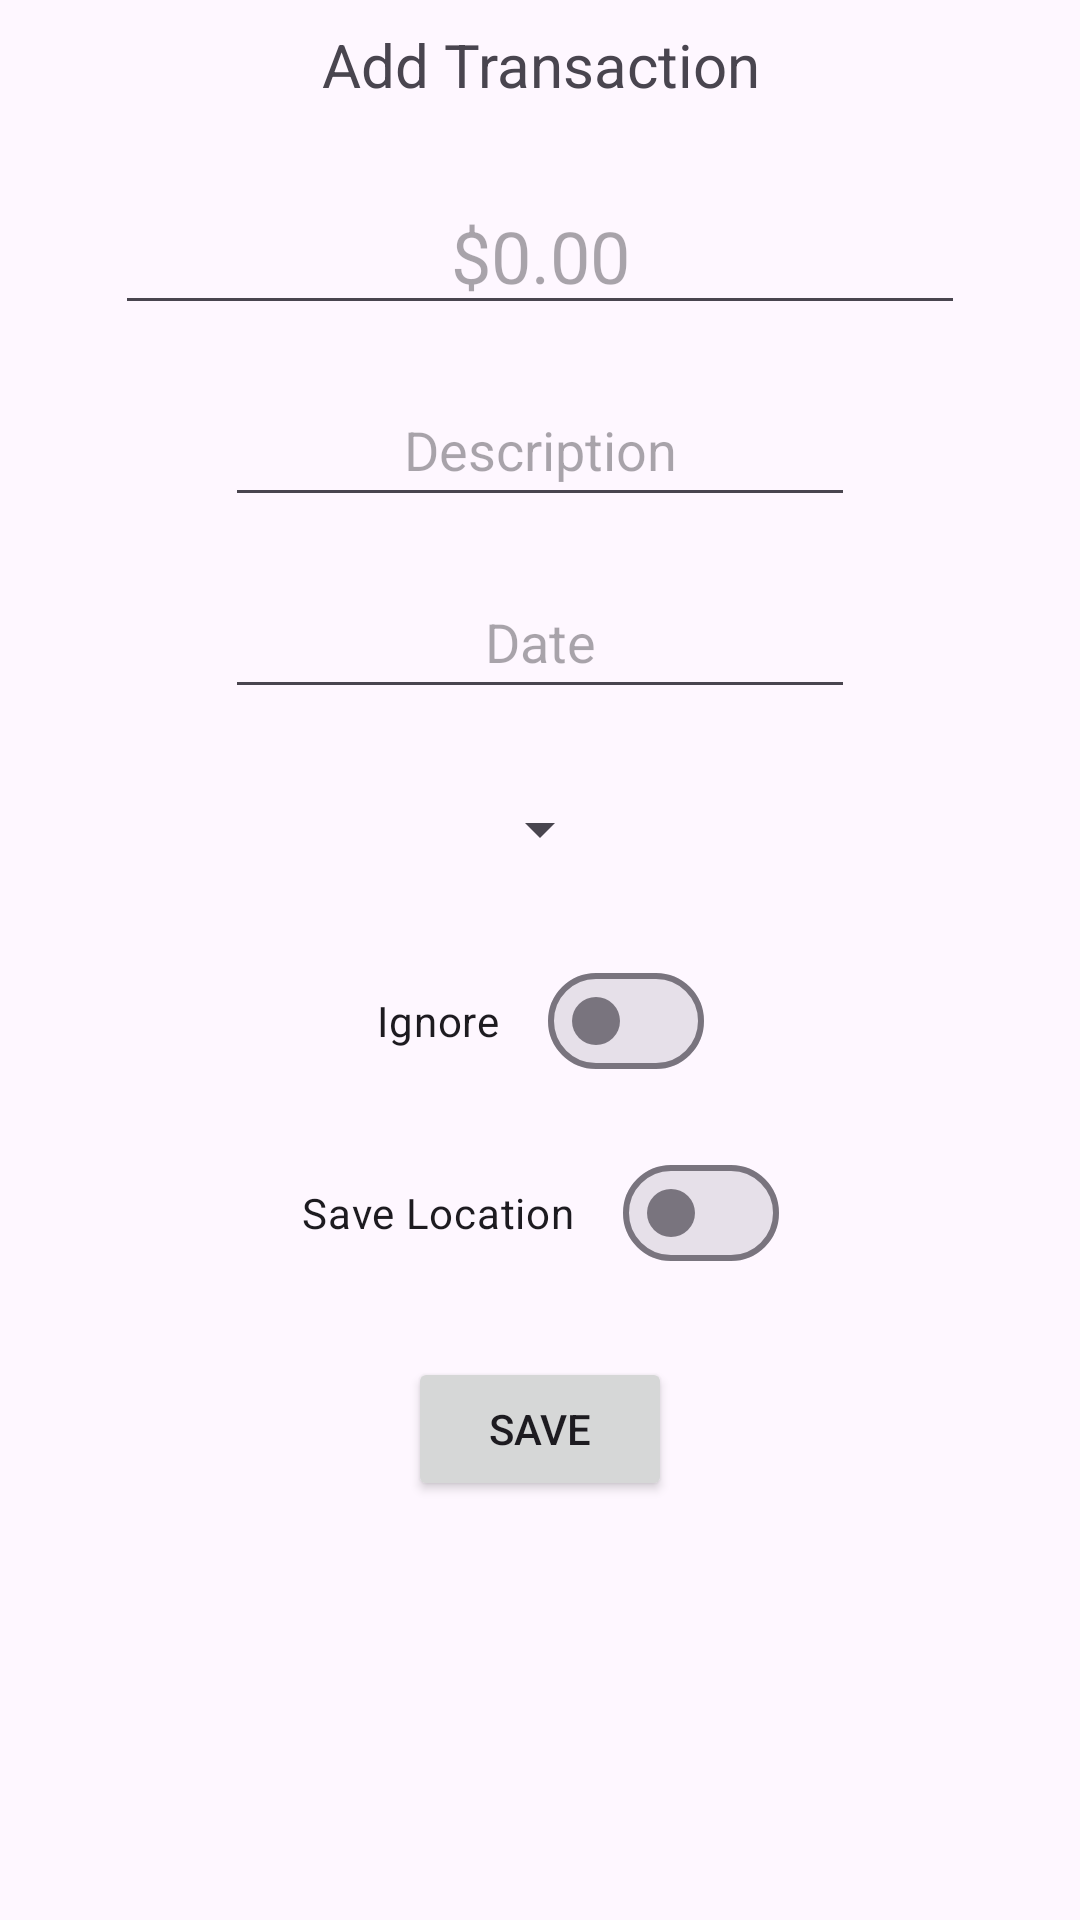

The Android layout XML behind this screen, and the referenced resources:
<!-- AndroidManifest.xml: application theme Theme.NUMAD25Su_Group9 -->
<!-- res/layout/activity_add_transaction.xml -->
<?xml version="1.0" encoding="utf-8"?>
<androidx.constraintlayout.widget.ConstraintLayout xmlns:android="http://schemas.android.com/apk/res/android"
    xmlns:app="http://schemas.android.com/apk/res-auto"
    xmlns:tools="http://schemas.android.com/tools"
    android:id="@+id/main"
    android:layout_width="match_parent"
    android:layout_height="match_parent"
    tools:context=".activities.AddTransactionActivity">

    <TextView
        android:id="@+id/add_transaction_title"
        android:layout_width="wrap_content"
        android:layout_height="wrap_content"
        android:layout_marginStart="8dp"
        android:layout_marginTop="8dp"
        android:layout_marginEnd="8dp"
        android:text="@string/add_transaction"
        android:textAlignment="center"
        android:textSize="20sp"
        app:layout_constraintEnd_toEndOf="parent"
        app:layout_constraintStart_toStartOf="parent"
        app:layout_constraintTop_toTopOf="parent" />

    <EditText
        android:id="@+id/add_transaction_amount"
        android:layout_width="wrap_content"
        android:layout_height="wrap_content"
        android:layout_marginStart="8dp"
        android:layout_marginTop="24dp"
        android:layout_marginEnd="8dp"
        android:ems="10"
        android:hint="@string/zero_dollars"
        android:importantForAutofill="no"
        android:inputType="number|numberDecimal"
        android:minHeight="48dp"
        android:textAlignment="center"
        android:textSize="24sp"
        app:layout_constraintEnd_toEndOf="parent"
        app:layout_constraintStart_toStartOf="parent"
        app:layout_constraintTop_toBottomOf="@+id/add_transaction_title" />

    <EditText
        android:id="@+id/add_transaction_description"
        android:layout_width="wrap_content"
        android:layout_height="wrap_content"
        android:layout_marginStart="8dp"
        android:layout_marginTop="16dp"
        android:layout_marginEnd="8dp"
        android:ems="10"
        android:hint="@string/description"
        android:importantForAutofill="no"
        android:inputType="text|textAutoCorrect|textCapSentences|textMultiLine"
        android:minHeight="48dp"
        android:textAlignment="center"
        app:layout_constraintEnd_toEndOf="parent"
        app:layout_constraintStart_toStartOf="parent"
        app:layout_constraintTop_toBottomOf="@+id/add_transaction_amount" />

    <EditText
        android:id="@+id/add_transaction_date"
        android:layout_width="wrap_content"
        android:layout_height="wrap_content"
        android:layout_marginStart="8dp"
        android:layout_marginTop="16dp"
        android:layout_marginEnd="8dp"
        android:cursorVisible="false"
        android:ems="10"
        android:focusable="false"
        android:focusableInTouchMode="false"
        android:hint="@string/date"
        android:importantForAutofill="no"
        android:inputType="datetime"
        android:minHeight="48dp"
        android:textAlignment="center"
        app:layout_constraintEnd_toEndOf="parent"
        app:layout_constraintStart_toStartOf="parent"
        app:layout_constraintTop_toBottomOf="@+id/add_transaction_description" />

    <Button
        android:id="@+id/add_transaction_save_button"
        android:layout_width="wrap_content"
        android:layout_height="wrap_content"
        android:layout_marginStart="8dp"
        android:layout_marginTop="24dp"
        android:layout_marginEnd="8dp"
        android:text="@string/Save"
        app:layout_constraintEnd_toEndOf="parent"
        app:layout_constraintStart_toStartOf="parent"
        app:layout_constraintTop_toBottomOf="@+id/add_transaction_location" />

    <com.google.android.material.materialswitch.MaterialSwitch
        android:id="@+id/add_transaction_ignore"
        android:layout_width="wrap_content"
        android:layout_height="wrap_content"
        android:layout_marginStart="8dp"
        android:layout_marginTop="16dp"
        android:layout_marginEnd="8dp"
        android:minHeight="48dp"
        android:text="@string/Ignore"
        app:layout_constraintEnd_toEndOf="parent"
        app:layout_constraintStart_toStartOf="parent"
        app:layout_constraintTop_toBottomOf="@+id/add_transaction_category" />

    <com.google.android.material.materialswitch.MaterialSwitch
        android:id="@+id/add_transaction_location"
        android:layout_width="wrap_content"
        android:layout_height="wrap_content"
        android:layout_marginStart="8dp"
        android:layout_marginTop="16dp"
        android:layout_marginEnd="8dp"
        android:minHeight="48dp"
        android:text="@string/associate_location"
        app:layout_constraintEnd_toEndOf="parent"
        app:layout_constraintStart_toStartOf="parent"
        app:layout_constraintTop_toBottomOf="@+id/add_transaction_ignore" />

    <Spinner
        android:id="@+id/add_transaction_category"
        android:layout_width="wrap_content"
        android:layout_height="wrap_content"
        android:layout_marginStart="8dp"
        android:layout_marginTop="16dp"
        android:layout_marginEnd="8dp"
        android:minHeight="48dp"
        app:layout_constraintEnd_toEndOf="parent"
        app:layout_constraintStart_toStartOf="parent"
        app:layout_constraintTop_toBottomOf="@+id/add_transaction_date" />

    <Button
        android:id="@+id/add_transaction_delete_button"
        style="@style/Widget.Material3.Button.TextButton"
        android:layout_width="wrap_content"
        android:layout_height="wrap_content"
        android:layout_marginStart="8dp"
        android:layout_marginTop="16dp"
        android:layout_marginEnd="8dp"
        android:text="@string/Delete"
        android:visibility="invisible"
        app:layout_constraintBottom_toBottomOf="parent"
        app:layout_constraintEnd_toEndOf="parent"
        app:layout_constraintStart_toStartOf="parent"
        app:layout_constraintTop_toBottomOf="@+id/add_transaction_save_button"
        app:layout_constraintVertical_bias="0.0" />

</androidx.constraintlayout.widget.ConstraintLayout>
<!-- resources referenced by this layout -->
<resources>
  <string name="Delete">Delete</string>
  <string name="Ignore">Ignore</string>
  <string name="Save">Save</string>
  <string name="add_transaction">Add Transaction</string>
  <string name="associate_location">Save Location</string>
  <string name="date">Date</string>
  <string name="description">Description</string>
  <string name="zero_dollars">$0.00</string>
  <style name="Theme.NUMAD25Su_Group9" parent="Base.Theme.NUMAD25Su_Group9" />
  <style name="Base.Theme.NUMAD25Su_Group9" parent="Theme.Material3.DayNight.NoActionBar">
          
          
          <item name="android:editTextStyle">@style/App.EditText</item>
          <item name="android:buttonStyle">@style/App.Button</item>
      </style>
  <style name="App.EditText" parent="Widget.AppCompat.EditText">
          <item name="android:minHeight">48dp</item>
          <item name="android:maxWidth">488dp</item>
      </style>
  <style name="App.Button" parent="Widget.AppCompat.Button">
          <item name="android:minHeight">48dp</item>
          <item name="android:maxWidth">320dp</item>
      </style>
</resources>
